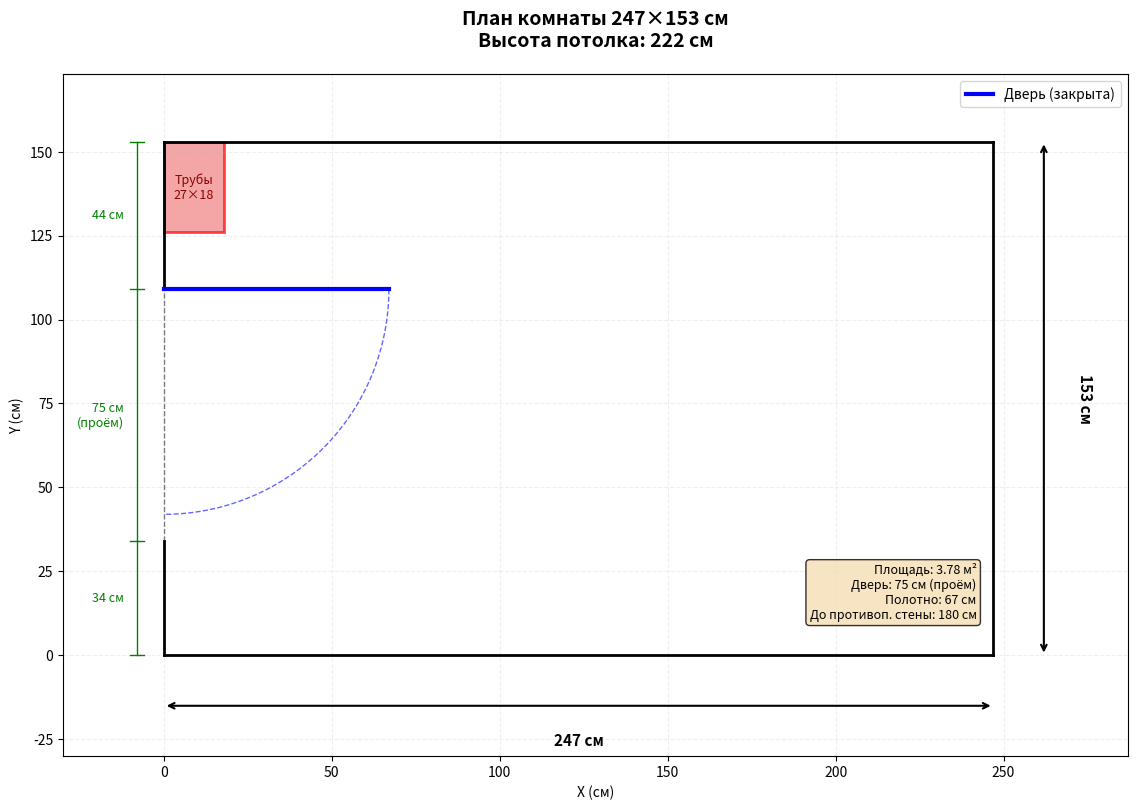

Write Python code to recreate this figure.
import matplotlib.pyplot as plt
import matplotlib.patches as patches
import numpy as np

# Размеры комнаты (в см)
room_width = 247   # по горизонтали (X)
room_height = 153  # по вертикали (Y)

# Дверь на левой стене
door_gap_top = 44      # от верха стены до верха проёма
door_gap_bottom = 34   # от низа стены до низа проёма
door_width = room_height - door_gap_top - door_gap_bottom  # 75 см
door_leaf = 67         # ширина полотна двери

# Короб труб в левом верхнем углу
box_x = 18   # выступает в комнату
box_y = 27   # вдоль стены

# Создание фигуры
fig, ax = plt.subplots(figsize=(12, 8))

# Рисуем стены комнаты (толстые линии)
wall_thickness = 2

# Нижняя стена
ax.plot([0, room_width], [0, 0], 'k-', linewidth=wall_thickness)
# Правая стена
ax.plot([room_width, room_width], [0, room_height], 'k-', linewidth=wall_thickness)
# Верхняя стена
ax.plot([room_width, 0], [room_height, room_height], 'k-', linewidth=wall_thickness)
# Левая стена (с проёмом для двери)
ax.plot([0, 0], [0, door_gap_bottom], 'k-', linewidth=wall_thickness)
ax.plot([0, 0], [door_gap_bottom + door_width, room_height], 'k-', linewidth=wall_thickness)

# Дверной проём (пунктир показывает границы)
ax.plot([0, 0], [door_gap_bottom, door_gap_bottom + door_width], 'k--', linewidth=1, alpha=0.5)

# Полотно двери в закрытом состоянии
ax.plot([0, door_leaf], [door_gap_bottom + door_width, door_gap_bottom + door_width], 
        'b-', linewidth=3, label='Дверь (закрыта)')

# Дуга открывания двери
theta = np.linspace(0, np.pi/2, 50)
arc_x = door_leaf * np.cos(theta)
arc_y = door_gap_bottom + door_width - door_leaf * np.sin(theta)
ax.plot(arc_x, arc_y, 'b--', linewidth=1, alpha=0.6)

# Короб труб в левом верхнем углу
box = patches.Rectangle((0, room_height - box_y), box_x, box_y, 
                        linewidth=2, edgecolor='red', facecolor='lightcoral', alpha=0.7)
ax.add_patch(box)
ax.text(box_x/2, room_height - box_y/2, 'Трубы\n27×18', 
        ha='center', va='center', fontsize=9, color='darkred')

# Размерные линии
offset = 15  # отступ для размерных линий

# Ширина комнаты (внизу)
ax.annotate('', xy=(0, -offset), xytext=(room_width, -offset),
            arrowprops=dict(arrowstyle='<->', lw=1.5))
ax.text(room_width/2, -offset - 8, f'{room_width} см', 
        ha='center', va='top', fontsize=11, fontweight='bold')

# Высота комнаты (справа)
ax.annotate('', xy=(room_width + offset, 0), xytext=(room_width + offset, room_height),
            arrowprops=dict(arrowstyle='<->', lw=1.5))
ax.text(room_width + offset + 10, room_height/2, f'{room_height} см', 
        ha='left', va='center', fontsize=11, fontweight='bold', rotation=270)

# Размеры двери
# От верха до двери
ax.plot([-8, -8], [room_height, door_gap_bottom + door_width], 'g-', linewidth=1)
ax.plot([-10, -6], [room_height, room_height], 'g-', linewidth=1)
ax.plot([-10, -6], [door_gap_bottom + door_width, door_gap_bottom + door_width], 'g-', linewidth=1)
ax.text(-12, (room_height + door_gap_bottom + door_width)/2, f'{door_gap_top} см', 
        ha='right', va='center', fontsize=9, color='green')

# Ширина проёма
ax.plot([-8, -8], [door_gap_bottom, door_gap_bottom + door_width], 'g-', linewidth=1)
ax.plot([-10, -6], [door_gap_bottom, door_gap_bottom], 'g-', linewidth=1)
ax.text(-12, door_gap_bottom + door_width/2, f'{door_width} см\n(проём)', 
        ha='right', va='center', fontsize=9, color='green')

# От низа до двери
ax.plot([-8, -8], [0, door_gap_bottom], 'g-', linewidth=1)
ax.plot([-10, -6], [0, 0], 'g-', linewidth=1)
ax.text(-12, door_gap_bottom/2, f'{door_gap_bottom} см', 
        ha='right', va='center', fontsize=9, color='green')

# Настройки графика
ax.set_xlim(-30, room_width + 40)
ax.set_ylim(-30, room_height + 20)
ax.set_aspect('equal')
ax.grid(True, alpha=0.2, linestyle='--')
ax.set_xlabel('X (см)', fontsize=10)
ax.set_ylabel('Y (см)', fontsize=10)
ax.set_title('План комнаты 247×153 см\nВысота потолка: 222 см', 
             fontsize=14, fontweight='bold', pad=20)

# Легенда
ax.legend(loc='upper right', fontsize=10)

# Добавляем информацию в правом нижнем углу
info_text = f'Площадь: {room_width * room_height / 10000:.2f} м²\n'
info_text += f'Дверь: {door_width} см (проём)\n'
info_text += f'Полотно: {door_leaf} см\n'
info_text += f'До противоп. стены: {room_width - door_leaf} см'
ax.text(room_width - 5, 10, info_text, 
        ha='right', va='bottom', fontsize=9, 
        bbox=dict(boxstyle='round', facecolor='wheat', alpha=0.8))

plt.tight_layout()
plt.savefig('room_plan.png', dpi=150, bbox_inches='tight')
print("План комнаты сохранён в файл 'room_plan.png'")
plt.show()
